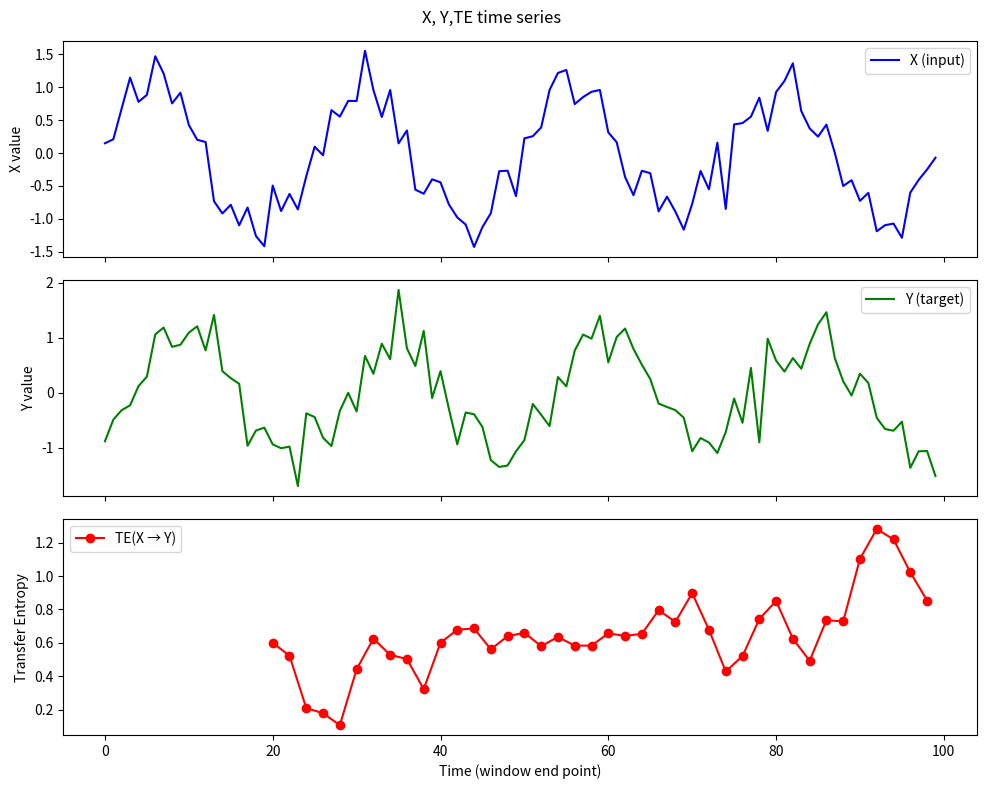

Generate this figure with matplotlib:
import numpy as np
import matplotlib.pyplot as plt

# --- 예제 데이터 다시 생성 --------------------------------------
np.random.seed(42)
T = 100
X = np.sin(np.linspace(0, 8 * np.pi, T)) + 0.3 * np.random.randn(T)  # 예측변수 (X)
Y = np.roll(X, 4) + 0.2 * np.random.randn(T)  # 종속변수 (Y), 약간의 시간지연

# --- 슬라이딩 윈도우 설정 --------------------------------------
window_size = 20  # 20개 시점
stride = 2  # 2칸씩 이동
bins = 4  # 4개 bin으로 이산화

TE_list = []
time_list = []

for start in range(0, T - window_size, stride):
    end = start + window_size
    X_win = X[start:end]
    Y_win = Y[start:end]

    # 1. 이산화 (binning)
    X_bins = np.linspace(X_win.min(), X_win.max(), bins + 1)
    Y_bins = np.linspace(Y_win.min(), Y_win.max(), bins + 1)

    X_digitized = np.digitize(X_win, X_bins) - 1
    Y_digitized = np.digitize(Y_win, Y_bins) - 1

    # 2. Triplets (X_t, Y_t, Y_{t+1})
    triplets = []
    for t_ in range(window_size - 1):
        triplets.append((Y_digitized[t_ + 1], Y_digitized[t_], X_digitized[t_]))

    # 3. joint count
    counts = np.zeros((bins, bins, bins), dtype=int)
    for i, j, k in triplets:
        if (0 <= i < bins) and (0 <= j < bins) and (0 <= k < bins):
            counts[i, j, k] += 1
    N = counts.sum()

    # 4. joint probability
    p_xyz = counts / N

    # 5. conditional probabilities
    p_jk = p_xyz.sum(axis=0)
    p_j = p_jk.sum(axis=1)

    TE = 0
    for i in range(bins):
        for j in range(bins):
            for k in range(bins):
                if p_xyz[i, j, k] > 0 and p_jk[j, k] > 0 and p_j[j] > 0:
                    p1 = p_xyz[i, j, k] / p_jk[j, k]
                    p2 = p_xyz[i, j, :].sum() / p_j[j]
                    TE += p_xyz[i, j, k] * np.log2(p1 / p2)

    TE_list.append(TE)
    time_list.append(end)

# --- 결과 시각화 ----------------------------------------------
fig, axes = plt.subplots(3, 1, figsize=(10, 8), sharex=True)

axes[0].plot(X, label='X (input)', color='blue')
axes[0].legend()
axes[0].set_ylabel('X value')

axes[1].plot(Y, label='Y (target)', color='green')
axes[1].legend()
axes[1].set_ylabel('Y value')

axes[2].plot(time_list, TE_list, marker='o', label='TE(X → Y)', color='red')
axes[2].legend()
axes[2].set_ylabel('Transfer Entropy')
axes[2].set_xlabel('Time (window end point)')

plt.suptitle("X, Y,TE time series")
plt.tight_layout()
plt.show()
